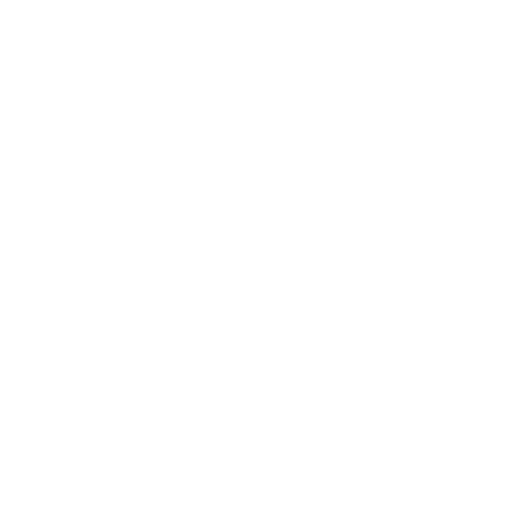
t = 0.00 s
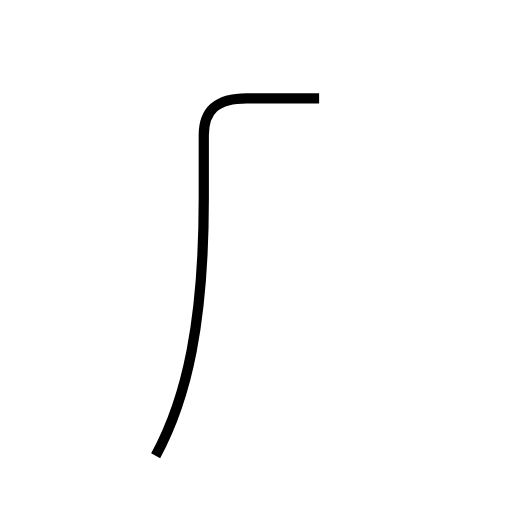
t = 1.36 s
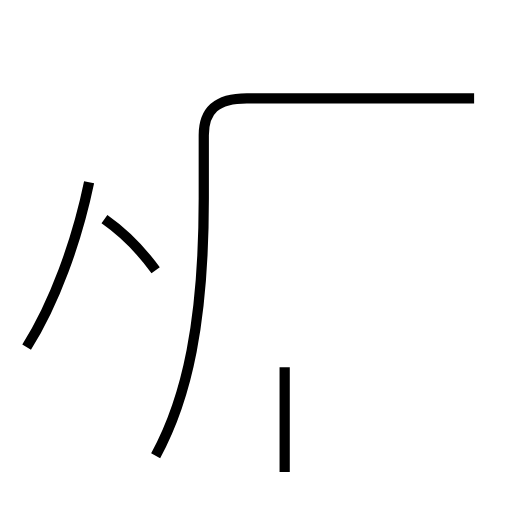
t = 2.86 s
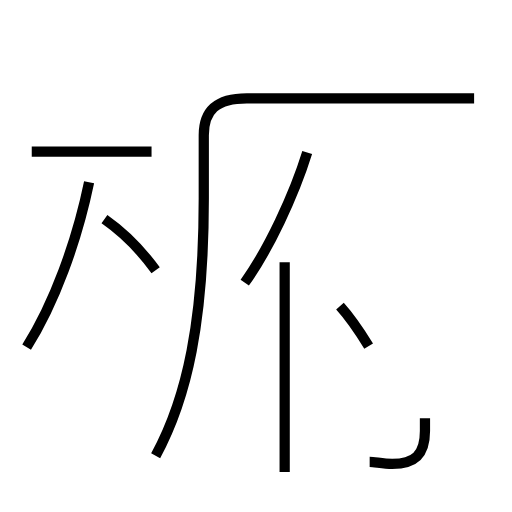
t = 4.35 s
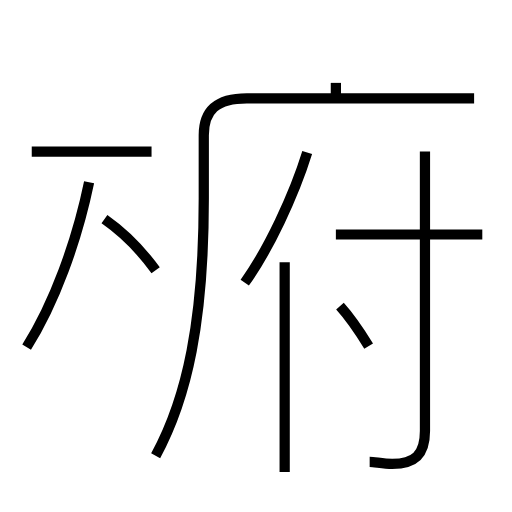
t = 5.60 s
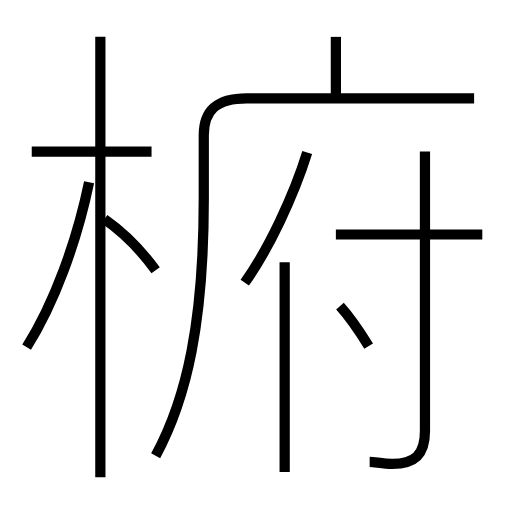
t = 7.03 s

The animated SVG that drew these frames (rendered in a browser with its animation timeline set to each time). Animation: 11 SMIL elements (animate=11); one cycle of 7.03 s.

<?xml version='1.0' encoding='utf-8'?>
<svg viewBox="0.0 -6.0 50.0 50.0" version="1.1" xmlns="http://www.w3.org/2000/svg"><rect x="-1000" y="-1000" width="2000" height="2000" stroke="white" fill="white" /><g style="fill:none;stroke:#000000;stroke-width:1"><path d="M 15.2 0.5 C 18.3 -5.2 19.9 -12.7 19.9 -24.6 L 19.9 -30.8 C 19.9 -33.2 21.1 -34.4 24.1 -34.4 L 46.3 -34.4 " transform="translate(0.0 38.0)" stroke-dasharray="60.582246144876066" stroke-dashoffset="60.582246144876066"><animate attributeName="stroke-dashoffset" from="60.582246144876066" to="0" dur="1.8174673843462819s" begin="0s" fill="freeze" /></path><path d="M 2.6 -10.1 C 5.3 -14.4 7.5 -20.4 8.7 -26.2 " transform="translate(0.0 38.0)" stroke-dasharray="17.30043878029177" stroke-dashoffset="17.30043878029177"><animate attributeName="stroke-dashoffset" from="17.30043878029177" to="0" dur="0.5190131634087531s" begin="1.8174673843462819s" fill="freeze" /></path><path d="M 15.2 -17.6 C 13.9 -19.4 12.2 -21.2 10.2 -22.6 " transform="translate(0.0 38.0)" stroke-dasharray="7.103435503853391" stroke-dashoffset="7.103435503853391"><animate attributeName="stroke-dashoffset" from="7.103435503853391" to="0" dur="0.21310306511560173s" begin="2.336480547755035s" fill="freeze" /></path><path d="M 27.8 2.1 L 27.8 -18.4 " transform="translate(0.0 38.0)" stroke-dasharray="20.5" stroke-dashoffset="20.5"><animate attributeName="stroke-dashoffset" from="20.5" to="0" dur="0.615s" begin="2.5495836128706366s" fill="freeze" /></path><path d="M 14.8 -29.2 L 3.1 -29.2 " transform="translate(0.0 38.0)" stroke-dasharray="11.700000000000001" stroke-dashoffset="11.700000000000001"><animate attributeName="stroke-dashoffset" from="11.700000000000001" to="0" dur="0.35100000000000003s" begin="3.1645836128706364s" fill="freeze" /></path><path d="M 36.0 -10.2 C 35.2 -11.5 34.1 -13.1 33.2 -14.1 " transform="translate(0.0 38.0)" stroke-dasharray="4.806532028845002" stroke-dashoffset="4.806532028845002"><animate attributeName="stroke-dashoffset" from="4.806532028845002" to="0" dur="0.14419596086535005s" begin="3.5155836128706364s" fill="freeze" /></path><path d="M 23.9 -16.4 C 26.2 -19.6 28.7 -24.9 30.0 -29.1 " transform="translate(0.0 38.0)" stroke-dasharray="14.138999785795338" stroke-dashoffset="14.138999785795338"><animate attributeName="stroke-dashoffset" from="14.138999785795338" to="0" dur="0.42416999357386015s" begin="3.6597795737359866s" fill="freeze" /></path><path d="M 36.1 1.1 C 36.6 1.1 37.4 1.3 38.3 1.3 C 40.5 1.3 41.5 0.4 41.5 -1.9 L 41.5 -29.2 " transform="translate(0.0 38.0)" stroke-dasharray="34.76187206033419" stroke-dashoffset="34.76187206033419"><animate attributeName="stroke-dashoffset" from="34.76187206033419" to="0" dur="1.0428561618100256s" begin="4.083949567309847s" fill="freeze" /></path><path d="M 47.1 -21.1 L 32.8 -21.1 " transform="translate(0.0 38.0)" stroke-dasharray="14.300000000000004" stroke-dashoffset="14.300000000000004"><animate attributeName="stroke-dashoffset" from="14.300000000000004" to="0" dur="0.4290000000000001s" begin="5.126805729119872s" fill="freeze" /></path><path d="M 32.8 -34.4 L 32.8 -40.4 " transform="translate(0.0 38.0)" stroke-dasharray="6.0" stroke-dashoffset="6.0"><animate attributeName="stroke-dashoffset" from="6.0" to="0" dur="0.18s" begin="5.555805729119872s" fill="freeze" /></path><path d="M 9.8 2.6 L 9.8 -40.4" transform="translate(0.0 38.0)" stroke-dasharray="43.0" stroke-dashoffset="43.0"><animate attributeName="stroke-dashoffset" from="43.0" to="0" dur="1.29s" begin="5.735805729119872s" fill="freeze" /></path></g></svg>
